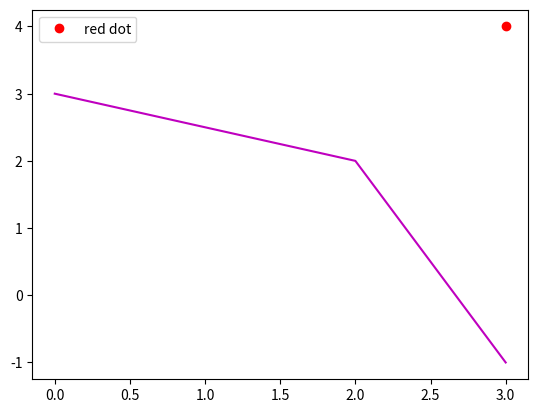

Reproduce this figure in Python.
import matplotlib.pyplot as plt

plt.plot(3, 4, 'ro', label='red dot')
plt.legend()
plt.show()

x = [0, 2, 3]
y = [3, 2, -1]
plt.plot(x, y, "m")
plt.show()
